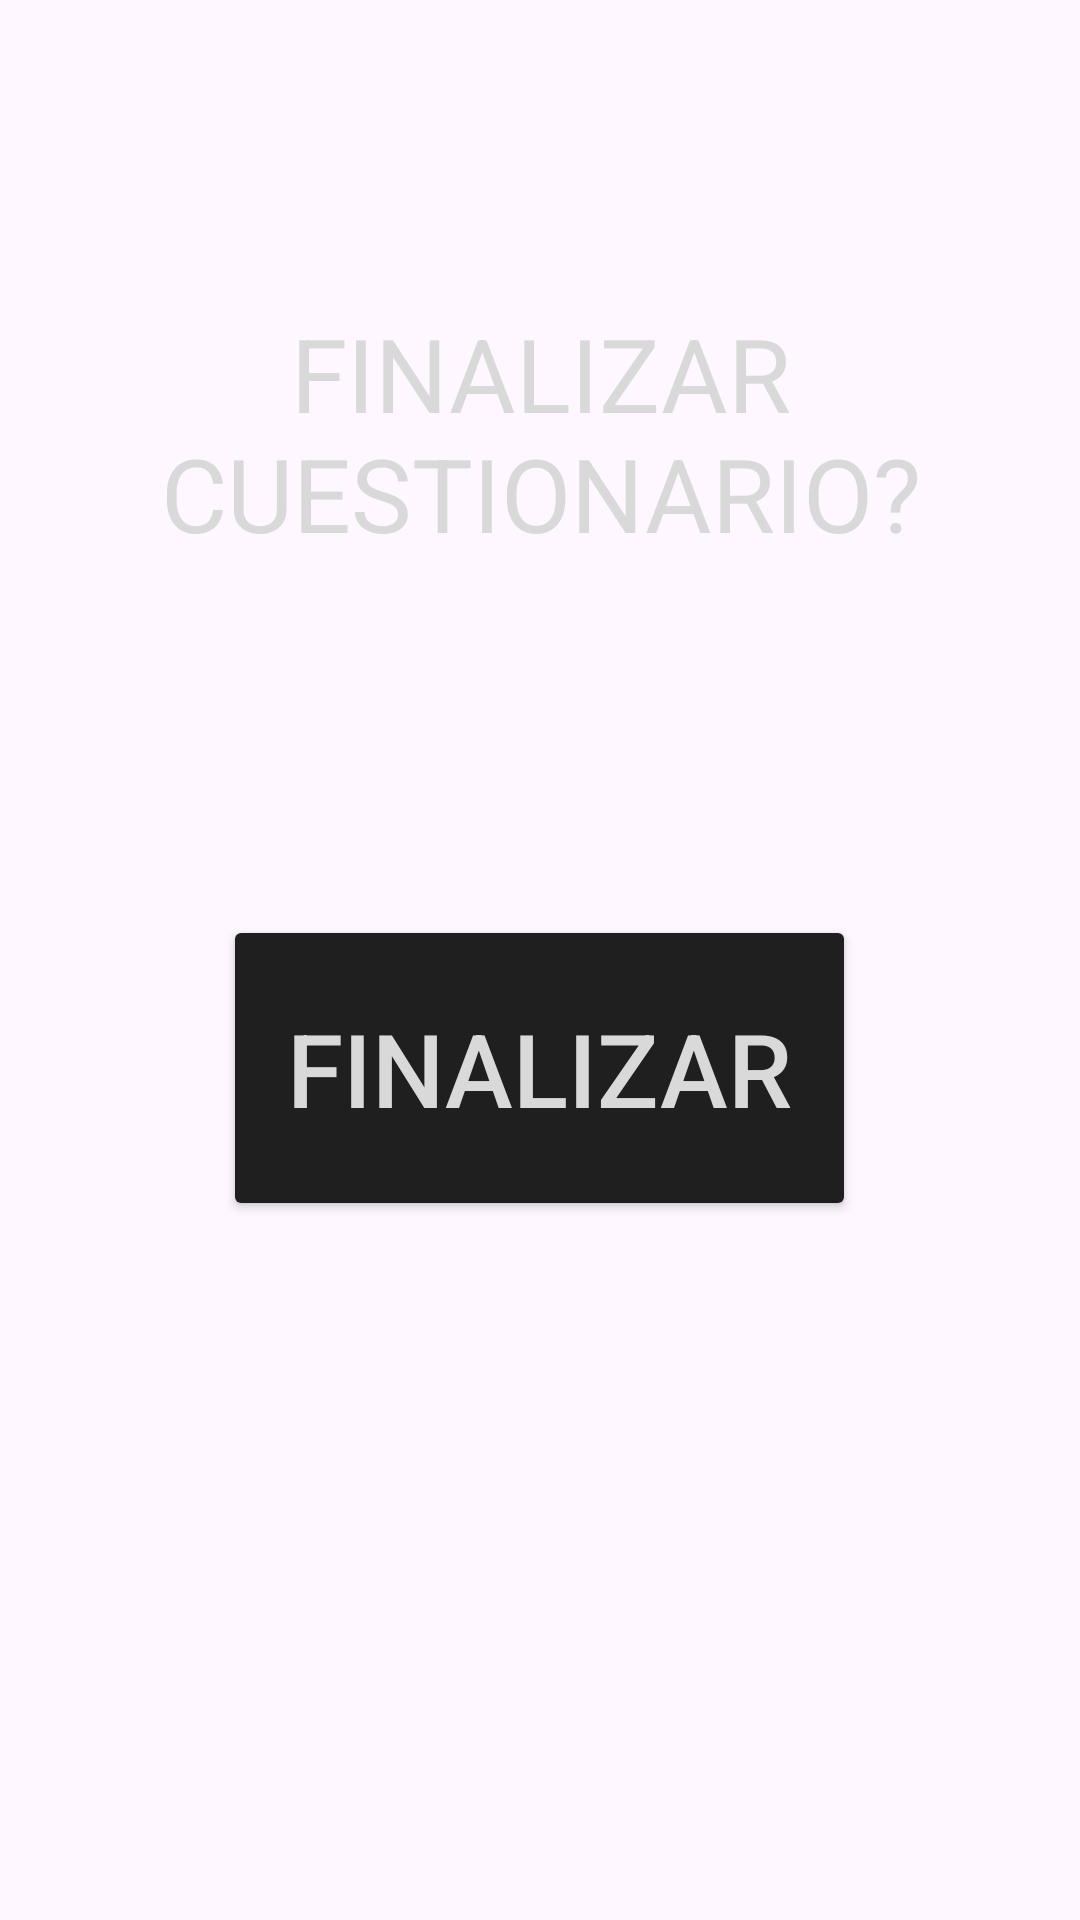

Here is an Android app screen rendered from its layout file. Give the layout XML and the strings, colors and styles it references.
<!-- AndroidManifest.xml: application theme Theme.Cuestionario_Remastered -->
<!-- res/layout/activity_pregunta5.xml -->
<?xml version="1.0" encoding="utf-8"?>
<androidx.constraintlayout.widget.ConstraintLayout xmlns:android="http://schemas.android.com/apk/res/android"
    xmlns:app="http://schemas.android.com/apk/res-auto"
    xmlns:tools="http://schemas.android.com/tools"
    android:id="@+id/main"
    android:layout_width="match_parent"
    android:layout_height="match_parent"
    android:background="@drawable/gradient_bg_view"
    tools:context=".Pregunta5">

    <View
        android:id="@+id/view7"
        android:layout_width="309dp"
        android:layout_height="640dp"
        android:background="@drawable/rounded_corners"
        app:layout_constraintBottom_toBottomOf="parent"
        app:layout_constraintEnd_toEndOf="parent"
        app:layout_constraintStart_toStartOf="parent"
        app:layout_constraintTop_toTopOf="parent" />

    <Button
        android:id="@+id/btnFinalizar"
        android:layout_width="211dp"
        android:layout_height="102dp"
        android:layout_marginTop="76dp"
        android:backgroundTint="#1f1f1f"
        android:text="Finalizar"
        android:textColor="#d9d9d9"
        android:textSize="34sp"
        app:layout_constraintEnd_toEndOf="@+id/view7"
        app:layout_constraintHorizontal_bias="0.497"
        app:layout_constraintStart_toStartOf="@+id/view7"
        app:layout_constraintTop_toBottomOf="@+id/textView8" />

    <TextView
        android:id="@+id/textView8"
        android:layout_width="271dp"
        android:layout_height="169dp"
        android:layout_marginTop="60dp"
        android:gravity="center"
        android:text="FINALIZAR CUESTIONARIO?"
        android:textColor="#d9d9d9"
        android:textSize="34sp"
        app:layout_constraintEnd_toEndOf="@+id/view7"
        app:layout_constraintStart_toStartOf="@+id/view7"
        app:layout_constraintTop_toTopOf="@+id/view7" />
</androidx.constraintlayout.widget.ConstraintLayout>
<!-- resources referenced by this layout -->
<resources>
  <style name="Theme.Cuestionario_Remastered" parent="Base.Theme.Cuestionario_Remastered" />
  <style name="Base.Theme.Cuestionario_Remastered" parent="Theme.Material3.DayNight.NoActionBar">
          
          
      </style>
</resources>
